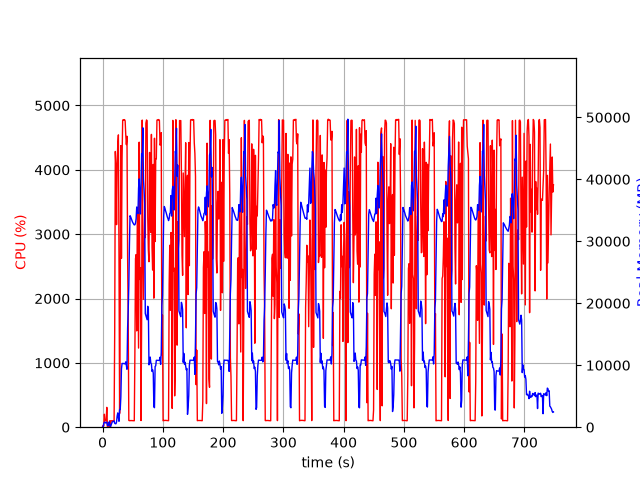

Data behind this chart, as committed beside it:
elapsed_time, nproc, cpu, mem_real, mem_virtual
4.5299530029296875e-05, 1, 0.0, 8.047, 3185
1.006, 2, 28.8, 55.09, 165.9
2.015, 5, 17.8, 617.6, 2418
3.024, 4, 201.4, 791.2, 2554
4.031, 4, 99.1, 800.9, 2556
5.04, 3, 100.2, 686.7, 2111
6.048, 3, 99.2, 768.2, 2223
7.056, 4, 308.7, 819.1, 2984
8.063, 3, 3.0, 305.6, 1611
9.071, 3, 2.0, 234.6, 1531
10.08, 3, 1.0, 361.2, 1647
11.09, 7, 2.0, 871.4, 3261
12.1, 3, 100.1, 350.8, 1654
13.11, 1, 7.9, 62.25, 650.8
14.12, 1, 99.0, 326.2, 1895
15.13, 1, 99.9, 586.2, 3175
16.14, 1, 101.0, 862.2, 3175
17.15, 1, 99.0, 923, 2663
18.16, 1, 100.0, 923, 2663
19.17, 1, 101.0, 1022, 3254
20.18, 1, 1483, 635.3, 6710
21.2, 1, 4286, 562.7, 6730
22.23, 1, 4041, 558.8, 6754
23.24, 1, 3148, 838.3, 7422
24.25, 1, 4084, 1798, 7422
25.27, 1, 4392, 2310, 7422
26.29, 1, 4543, 1542, 7422
27.31, 1, 2606, 952.9, 8446
28.32, 1, 213.1, 2840, 9483
29.33, 1, 1960, 2846, 9539
30.37, 1, 4376, 4879, 13379
31.38, 1, 2624, 9395, 20061
32.4, 1, 4179, 10285, 20061
33.42, 1, 4772, 10285, 20061
34.44, 1, 4778, 10285, 20061
35.46, 1, 4771, 10259, 20061
36.48, 1, 4781, 10233, 20061
37.5, 1, 4762, 10233, 20061
38.52, 1, 4541, 10547, 20061
39.53, 1, 4392, 9979, 20061
40.55, 1, 4522, 9346, 21533
41.57, 1, 2667, 15967, 35137
42.58, 1, 1684, 18836, 35137
43.59, 1, 105.1, 22905, 55617
44.6, 1, 101.2, 29303, 55617
45.61, 1, 103.1, 34125, 55617
46.61, 1, 102.2, 33949, 55617
47.62, 1, 103.2, 33679, 55617
48.63, 1, 102.2, 33434, 55617
49.64, 1, 102.2, 33128, 55617
50.64, 1, 101.3, 32935, 55617
51.65, 1, 101.2, 32771, 55617
52.66, 1, 100.0, 32643, 55617
53.67, 1, 1170, 32671, 55617
54.69, 1, 2619, 32933, 55617
55.7, 1, 2683, 33624, 55617
56.7, 1, 1497, 35534, 55617
57.73, 1, 3364, 34765, 55617
58.76, 1, 2371, 34472, 80193
59.77, 1, 1230, 38573, 80193
... 678 more rows
